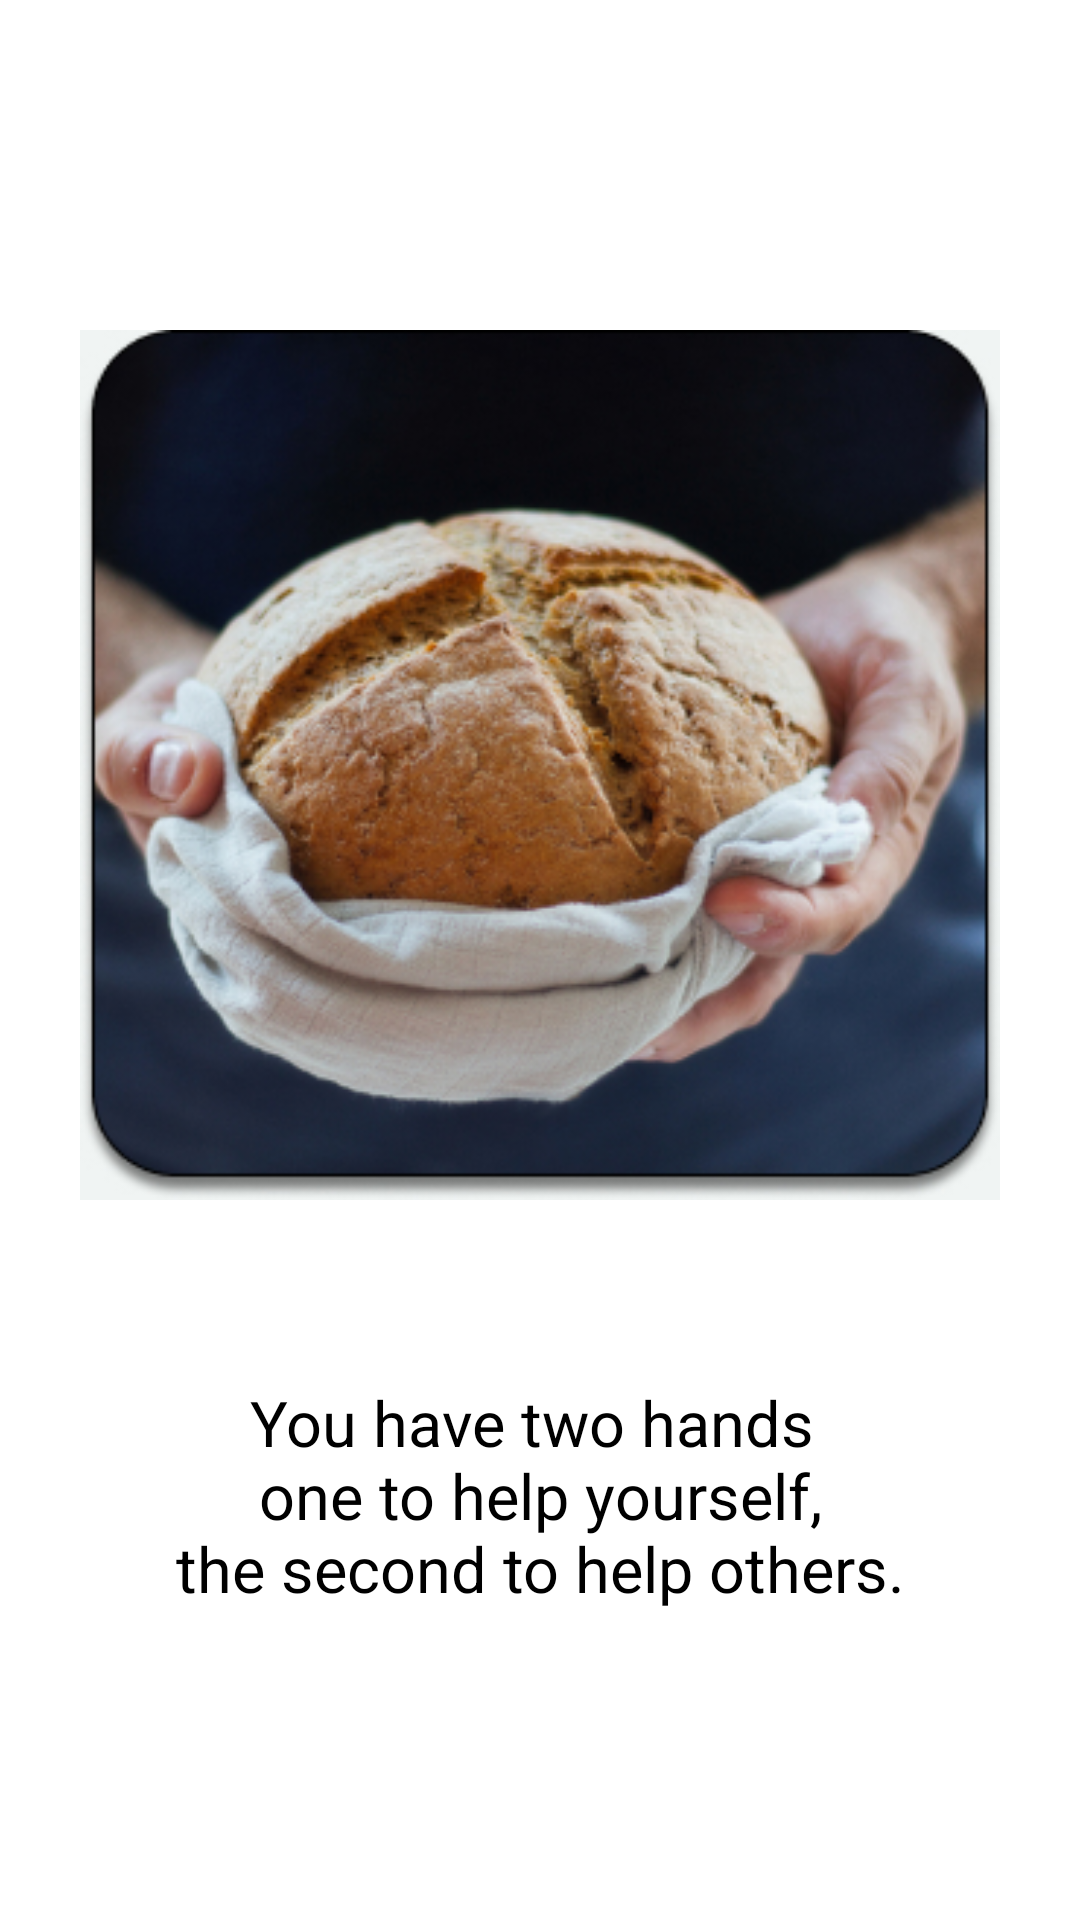

Layout XML and referenced resources for this Android screen:
<!-- AndroidManifest.xml: application theme Theme.FOODHUNGER -->
<!-- res/layout/slide1.xml -->
<?xml version="1.0" encoding="utf-8"?>
<RelativeLayout
    xmlns:android="http://schemas.android.com/apk/res/android"
    android:layout_width="match_parent"
    android:layout_height="match_parent"
    android:background="@color/white">

    <LinearLayout
        android:layout_width="match_parent"
        android:layout_height="wrap_content"
        android:orientation="vertical"
        android:layout_marginTop="110dp">

        <ImageView
            android:layout_width="match_parent"
            android:layout_height="290dp"
            android:layout_marginBottom="30dp"
            android:src="@drawable/slide1"/>

        <TextView
            android:layout_width="match_parent"
            android:layout_height="wrap_content"
            android:text="@string/you_have_tw"
            android:layout_marginStart="83dp"
            android:layout_marginEnd="83dp"
            android:gravity="center_horizontal|top"
            android:textAppearance="@color/black"
            android:layout_margin="30dp"
            android:textSize="21sp"/>


    </LinearLayout>

</RelativeLayout>
<!-- resources referenced by this layout -->
<resources>
  <color name="black">#000</color>
  <color name="white">#fff</color>
  <!-- drawable slide1: jpg bitmap (drawable, 117253 bytes) -->
  <string name="you_have_tw">You have two hands \none to help yourself,\nthe second to help others.</string>
  <style name="Theme.FOODHUNGER" parent="Theme.MaterialComponents.Light.NoActionBar">
          <item name="colorPrimary">@color/black</item>
          <item name="colorPrimaryDark">@color/black</item>
          <item name="colorAccent">@color/colorAccent</item>
      </style>
  <color name="colorAccent">#D81B60</color>
</resources>
